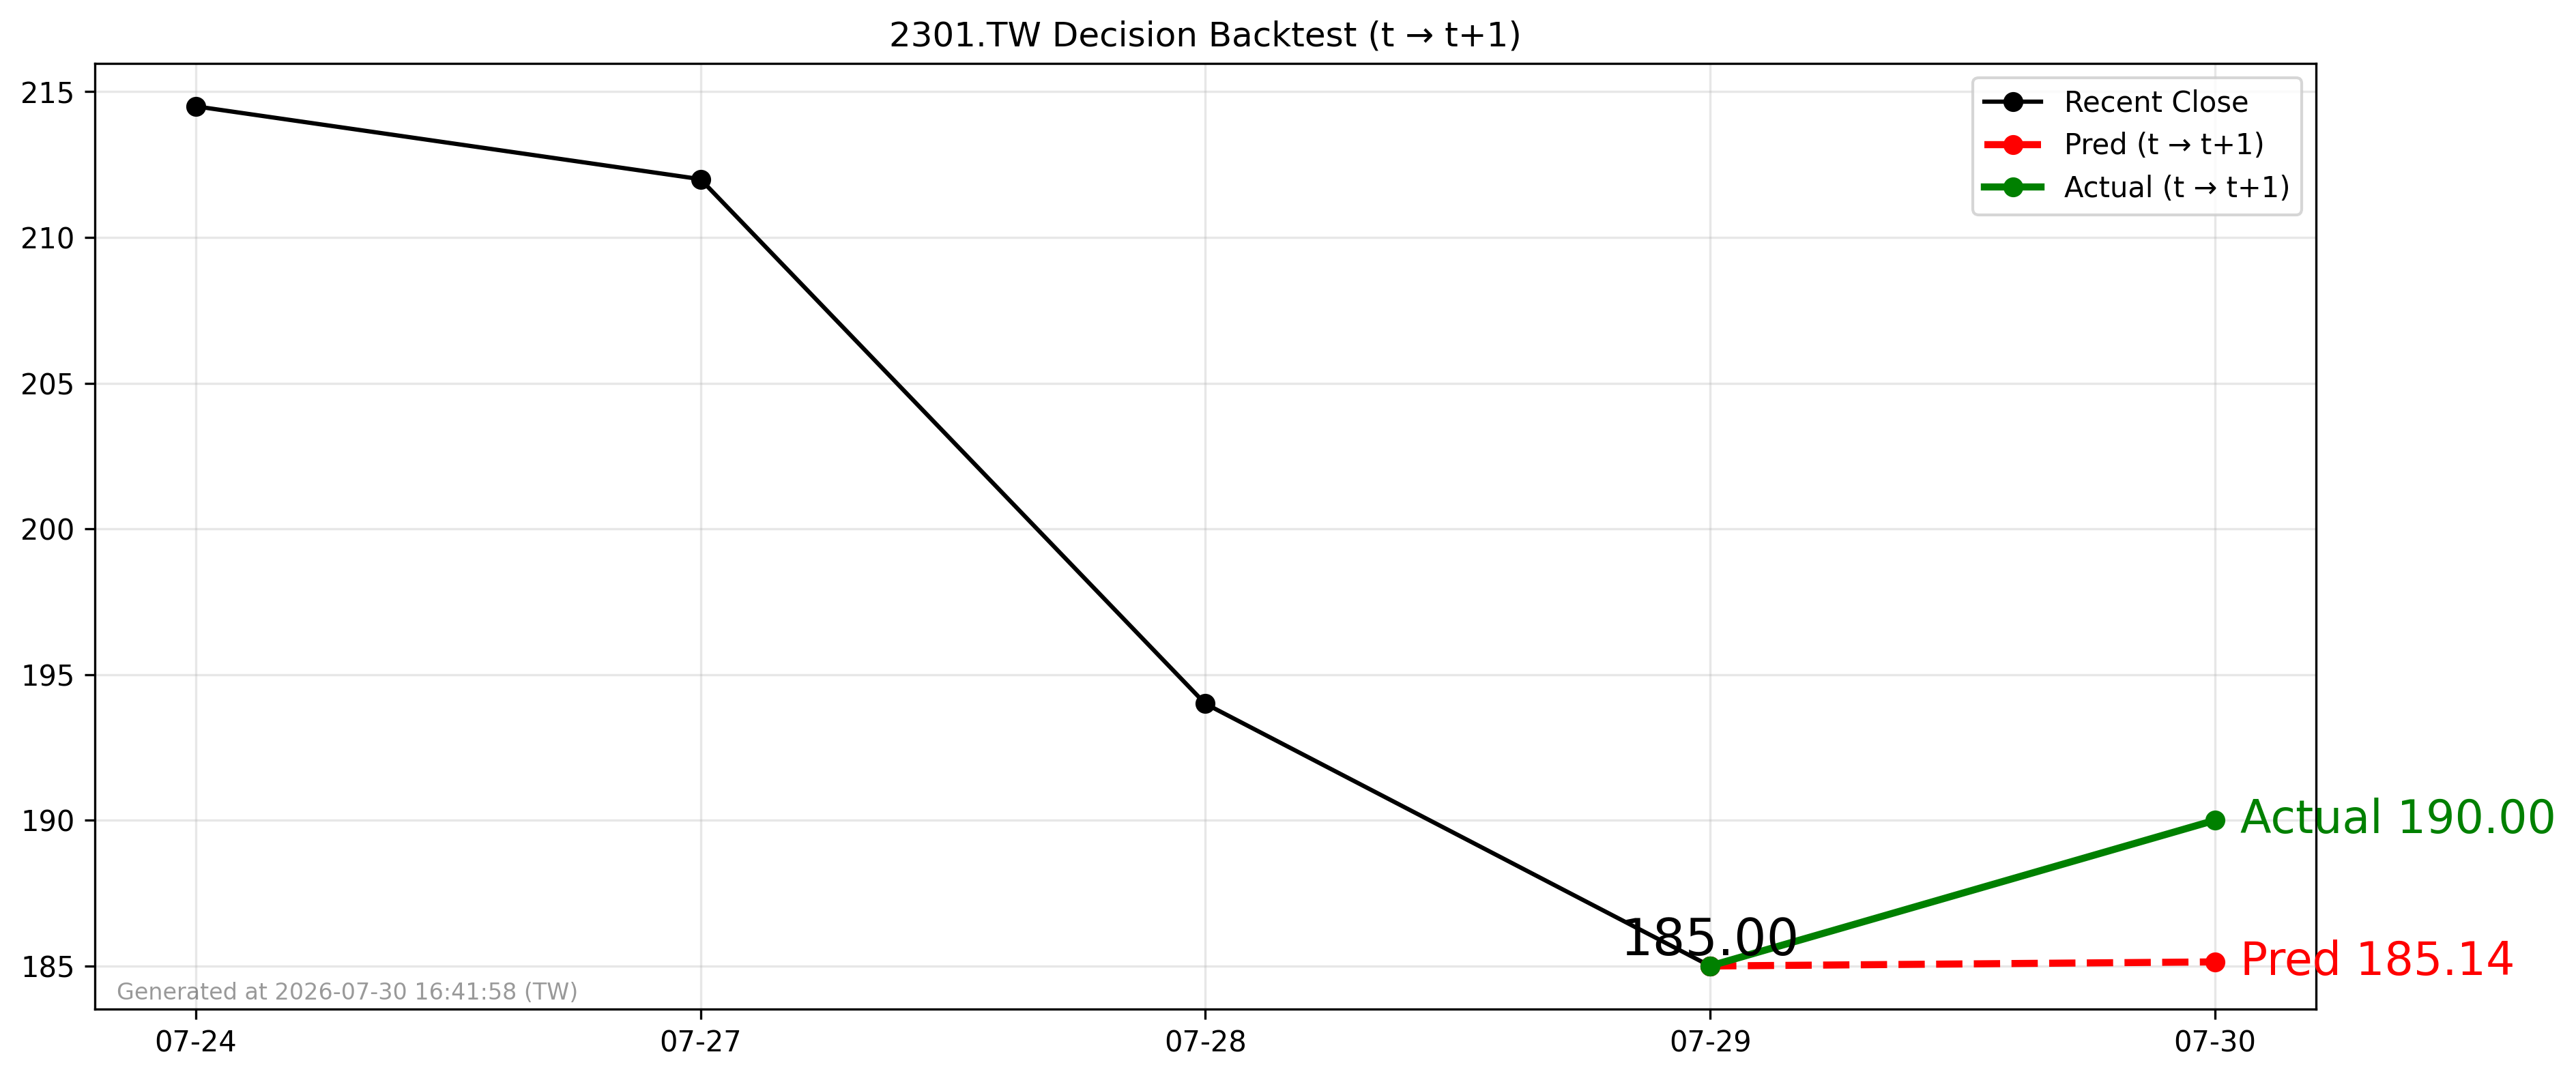

The table this chart was drawn from, first rows:
forecast_date, decision_day, close_t, pred_t1, actual_t1, direction_pred, direction_actual
2026-07-29, 2026-07-29, 185.0, 185.1, 190.0, 1, 1
